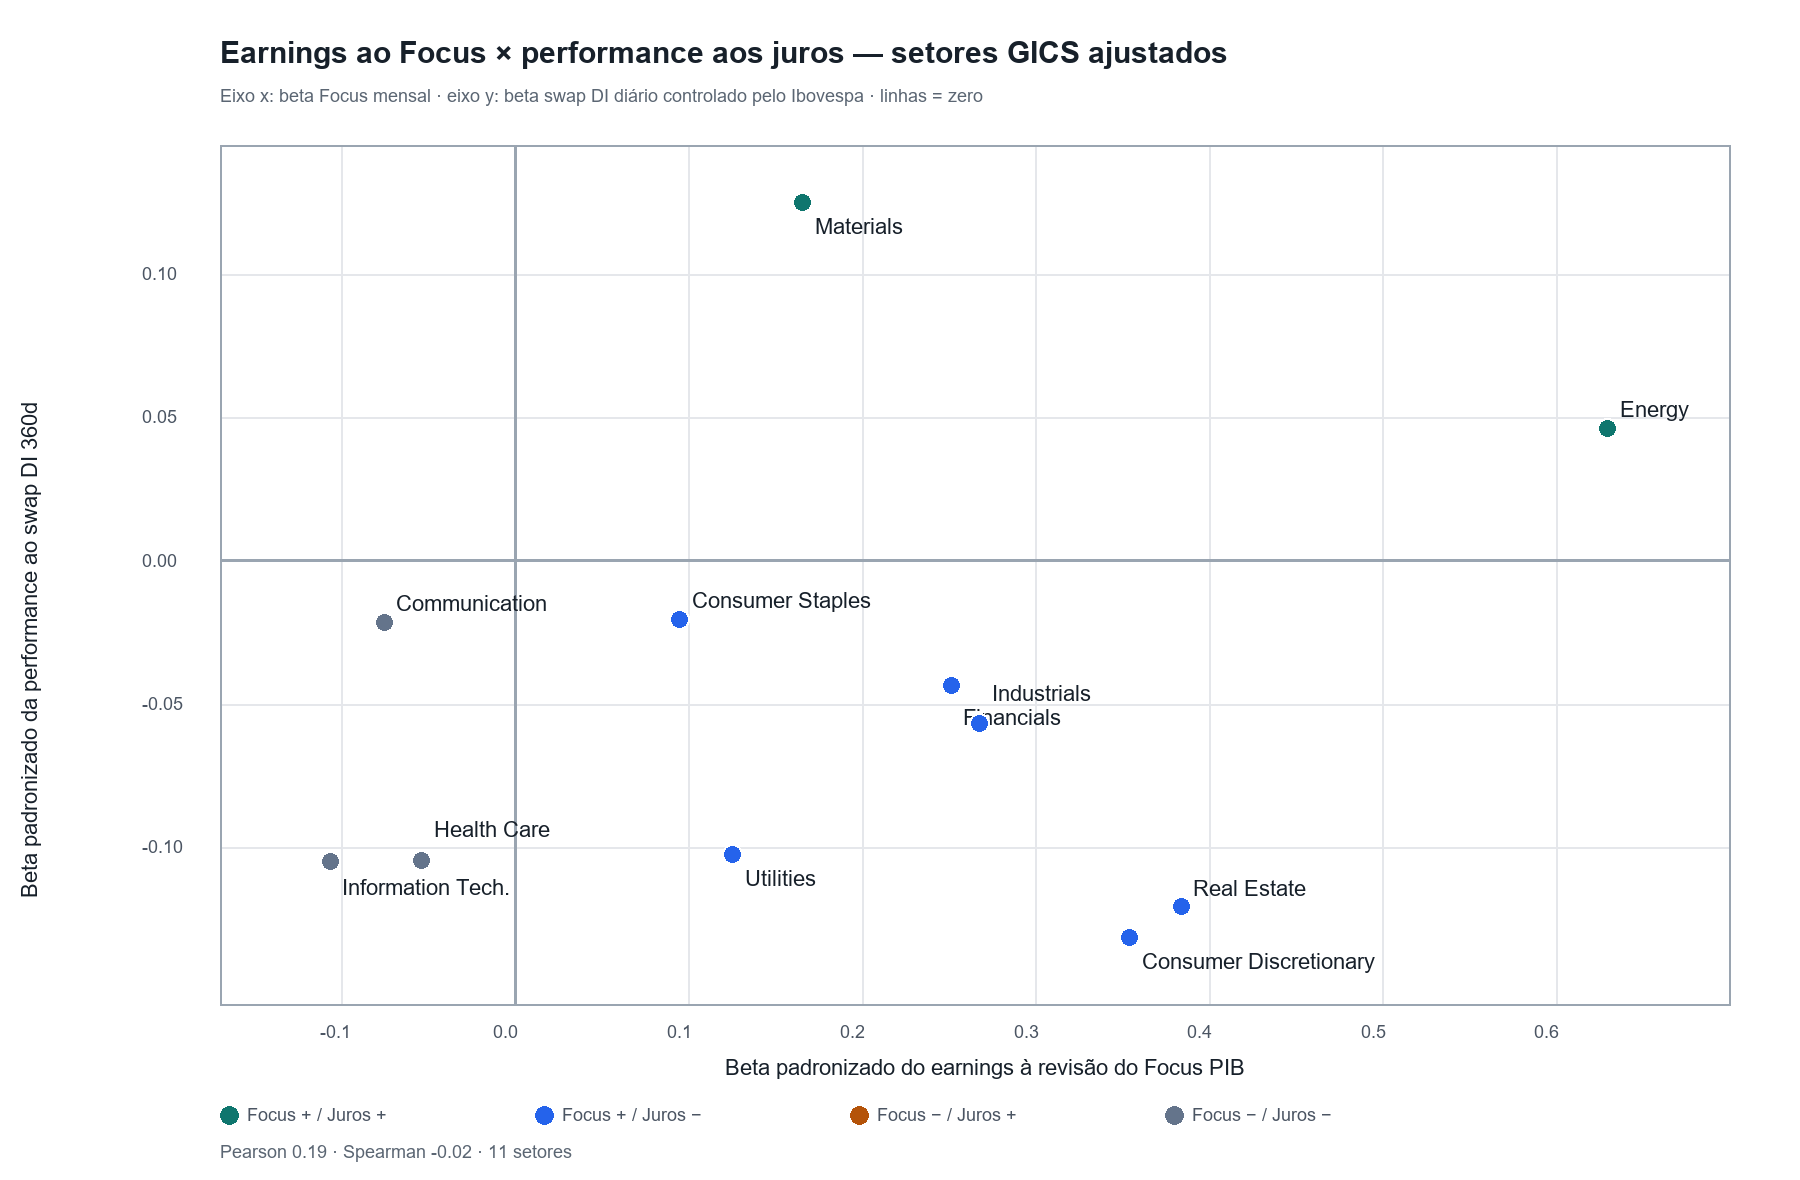

The data file committed next to this chart (first rows):
sector, earnings_n, earnings_r2, earnings_focus_beta_raw, earnings_focus_beta_std, earnings_focus_p, earnings_focus_q_bh, performance_n, performance_start, performance_end, performance_rate_beta_raw, performance_rate_beta_std, performance_rate_t, performance_rate_p, performance_r2, quadrant, earnings_focus_beta_std_pct, performance_rate_beta_std_pct
Communication Services, 184, 0.07607, -1.055, -0.07551, 0.3442, 0.4207, 3867, 2011-01-03, 2026-08-12, -0.3627, -0.02143, -1.478, 0.1394, 0.3276, Focus − / Juros −, -7.551, -2.143
Consumer Discretionary, 184, 0.2641, 4.539, 0.3543, 1.1728507188335511e-05, 0.000129, 3867, 2011-01-03, 2026-08-12, -3.189, -0.1314, -7.434, 1.0517229291322677e-13, 0.5478, Focus + / Juros −, 35.43, -13.14
Consumer Staples, 184, 0.102, 0.9889, 0.09481, 0.4619, 0.5081, 3867, 2011-01-03, 2026-08-12, -0.2942, -0.02047, -1.381, 0.1671, 0.5522, Focus + / Juros −, 9.481, -2.047
Energy, 182, 0.4993, 28.63, 0.6296, 0.003355, 0.01845, 3867, 2011-01-03, 2026-08-12, 1.181, 0.04618, 3.673, 0.0002398, 0.6489, Focus + / Juros +, 62.96, 4.618
Financials, 184, 0.1412, 1.707, 0.2514, 0.01436, 0.05267, 3867, 2011-01-03, 2026-08-12, -0.814, -0.04351, -3.689, 0.0002249, 0.8028, Focus + / Juros −, 25.14, -4.351
Health Care, 160, 0.1444, -0.6045, -0.05362, 0.5179, 0.5179, 3867, 2011-01-03, 2026-08-12, -2.237, -0.1045, -6.468, 9.939527935095643e-11, 0.4112, Focus − / Juros −, -5.362, -10.45
Industrials, 184, 0.1338, 2.998, 0.2677, 0.2772, 0.3812, 3866, 2011-01-03, 2026-08-12, -1.018, -0.05689, -4.152, 3.292652410583765e-05, 0.6383, Focus + / Juros −, 26.77, -5.689
Information Technology, 76, 0.02477, -0.9401, -0.1065, 0.2299, 0.3612, 3867, 2011-01-03, 2026-08-12, -2.485, -0.105, -6.132, 8.700208104202845e-10, 0.2699, Focus − / Juros −, -10.65, -10.5
Materials, 182, 0.03177, 6.774, 0.1659, 0.03477, 0.09562, 3867, 2011-01-03, 2026-08-12, 2.617, 0.1251, 6.163, 7.146104350766428e-10, 0.4804, Focus + / Juros +, 16.59, 12.51
Real Estate, 152, 0.2764, 4.354, 0.3839, 0.07319, 0.161, 3867, 2011-01-03, 2026-08-12, -2.767, -0.1208, -7.254, 4.055826622161478e-13, 0.6386, Focus + / Juros −, 38.39, -12.08
Utilities, 184, 0.04312, 1.433, 0.1253, 0.1507, 0.2762, 3867, 2011-01-03, 2026-08-12, -1.693, -0.1024, -8.613, 7.092919882758546e-18, 0.603, Focus + / Juros −, 12.53, -10.24
